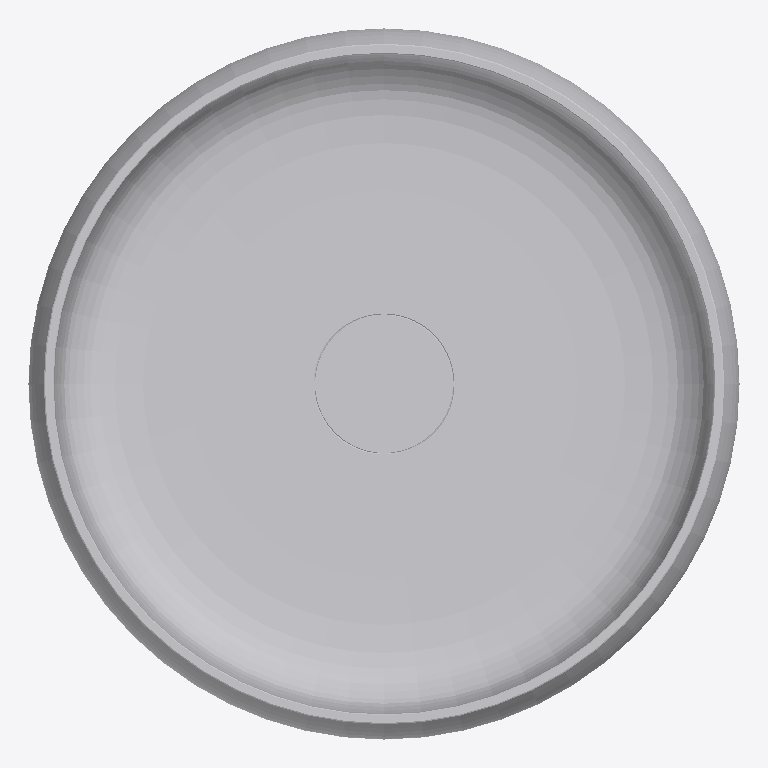
Plan cut of the same IFC building model at storey 'FUR' (level 0.00 m, cut at 1.40 m), seen from above with north up, elements coloured by IFC class: 1 other element (light grey). No cut surface shows.
Extent 0.503 m × 0.503 m × 0.904 m (x, y, z). Storeys (2): BATHG at 0.00 m; FUR at 0.00 m. Elements (1): 1 IfcSanitaryTerminal.

HEADER;
FILE_DESCRIPTION(('ViewDefinition [CoordinationView]'),'2;1');
FILE_NAME('','2026-08-23T01:55:55',(''),(''),'IfcOpenShell 0.8.4-e8eb5e4','IfcOpenShell 0.8.4-e8eb5e4','');
FILE_SCHEMA(('IFC4'));
ENDSEC;
DATA;
#20=IFCPROJECT('3hFmn2ED14Ofwsj$DzZ0HC',$,'My Project',$,$,$,$,(#10,#11),#19);
#9626=IFCSITE('3iWnpcHW54tQCcUMk_yOsj',#9632,'My Site',$,$,#9631,$,$,$,$,$,$,$,$);
#9620=IFCBUILDING('0aVVbcf_9A9x07_Nod0gAP',#9619,'My Building',$,$,#9625,$,$,$,$,$,$);
#9606=IFCBUILDINGSTOREY('1nWDSMPFnE6ReuI_BVi9KH',#9605,'BATHG',$,$,#9611,$,$,$,$);
#9613=IFCBUILDINGSTOREY('1VjEk5I8XFmfiAYaLk_F_7',#9612,'FUR',$,$,#9618,$,$,$,$);
#9546=IFCSANITARYTERMINAL('350tdaubr8QP3Cu2YMQZIN',#9593,'SanitaryTerminal',$,$,#9592,#9545,$,$);
ENDSEC;
